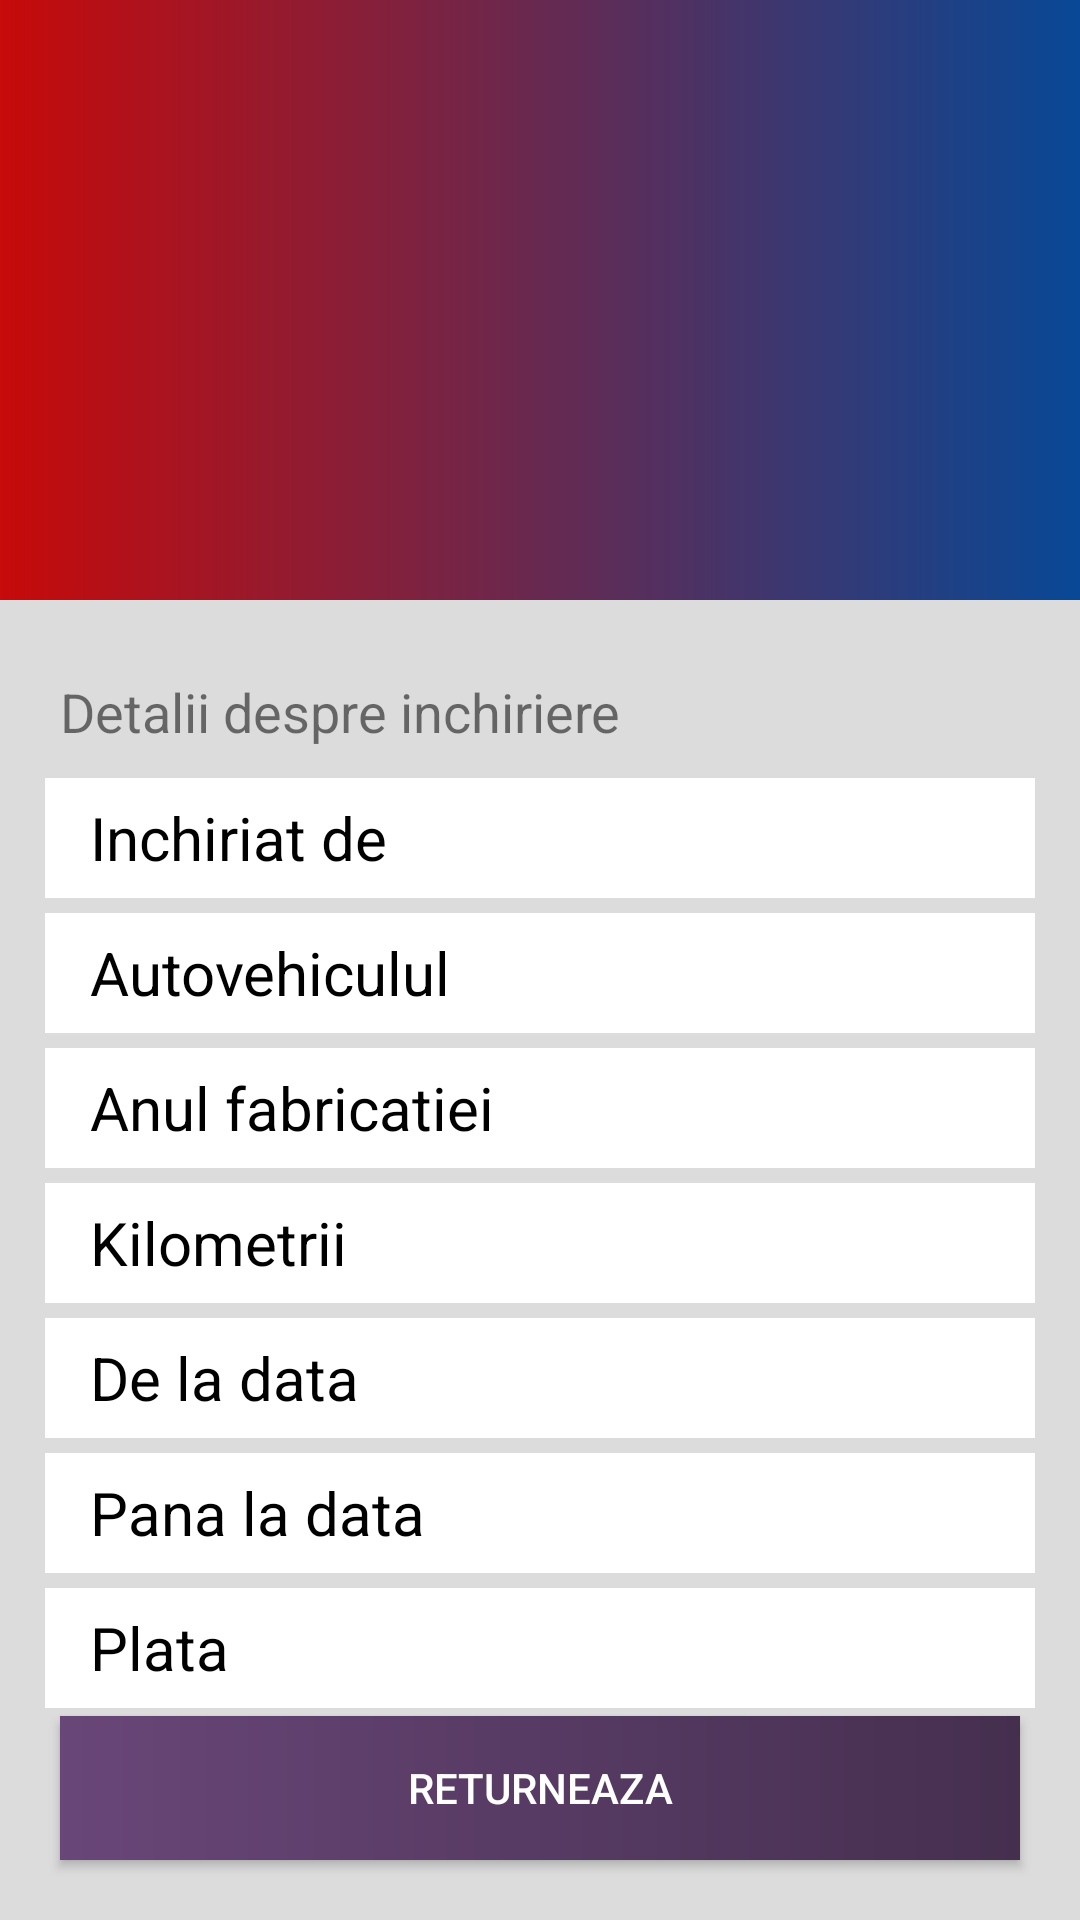

Android layout source for this screen:
<!-- AndroidManifest.xml: application theme Theme.RentSystem -->
<!-- res/layout/activity_detalii_vehicul_inchiriat.xml -->
<?xml version="1.0" encoding="utf-8"?>
<RelativeLayout xmlns:android="http://schemas.android.com/apk/res/android"
    xmlns:app="http://schemas.android.com/apk/res-auto"
    xmlns:tools="http://schemas.android.com/tools"
    android:layout_width="match_parent"
    android:layout_height="match_parent"
    android:background="@color/lightGrey"
    tools:context="DetaliiInchiriere.DetaliiVehiculInchiriat">

    <LinearLayout
        android:layout_width="match_parent"
        android:layout_height="wrap_content"
        android:background="@drawable/bottombarbackground"
        android:orientation="vertical">
        <ImageView
            android:id="@+id/imagineMasina"
            android:layout_width="match_parent"
            android:layout_height="200dp"
            android:scaleType="fitCenter"
            >
        </ImageView>
    </LinearLayout>

    <LinearLayout
        android:layout_width="match_parent"
        android:layout_height="wrap_content"
        android:layout_marginTop="225dp"
        android:orientation="vertical">
        <TextView
            android:layout_width="wrap_content"
            android:layout_height="wrap_content"
            android:text="Detalii despre inchiriere"
            android:textSize="18dp"
            android:layout_marginLeft="20dp">

        </TextView>
    <RelativeLayout
        android:layout_width="match_parent"
        android:layout_height="40dp"
        android:layout_marginTop="10dp"
        android:layout_marginLeft="15dp"
        android:layout_marginRight="15dp"
        android:gravity="center"
        android:background="@color/white">
        <TextView
            android:layout_width="wrap_content"
            android:layout_height="wrap_content"
            android:text="Inchiriat de"
            android:textColor="@color/black"
            android:textSize="20dp"
            android:layout_marginLeft="15dp"
            android:layout_alignParentLeft="true"
            >
        </TextView>
        <TextView
            android:id="@+id/numeTxt"
            android:layout_width="wrap_content"
            android:layout_height="wrap_content"
            android:text=""
            android:textSize="20dp"
            android:layout_marginRight="15dp"
            android:layout_alignParentRight="true"
            >

        </TextView>
    </RelativeLayout>

        <RelativeLayout
            android:layout_width="match_parent"
            android:layout_height="40dp"
            android:layout_marginTop="5dp"
            android:layout_marginLeft="15dp"
            android:layout_marginRight="15dp"
            android:gravity="center"
            android:background="@color/white">
            <TextView
                android:layout_width="wrap_content"
                android:layout_height="wrap_content"
                android:text="Autovehiculul"
                android:textColor="@color/black"
                android:textSize="20dp"
                android:layout_marginLeft="15dp"
                android:layout_alignParentLeft="true"
                >
            </TextView>
            <TextView
                android:id="@+id/brandTxt"
                android:layout_width="wrap_content"
                android:layout_height="wrap_content"
                android:text=""
                android:textSize="20dp"
                android:layout_marginRight="15dp"
                android:layout_alignParentRight="true"
                >

            </TextView>
        </RelativeLayout>
        <RelativeLayout
            android:layout_width="match_parent"
            android:layout_height="40dp"
            android:layout_marginTop="5dp"
            android:layout_marginLeft="15dp"
            android:layout_marginRight="15dp"
            android:gravity="center"
            android:background="@color/white">
            <TextView
                android:layout_width="wrap_content"
                android:layout_height="wrap_content"
                android:text="Anul fabricatiei"
                android:textColor="@color/black"
                android:textSize="20dp"
                android:layout_marginLeft="15dp"
                android:layout_alignParentLeft="true"
                >
            </TextView>
            <TextView
                android:id="@+id/anFabTxt"
                android:layout_width="wrap_content"
                android:layout_height="wrap_content"
                android:text=""
                android:textSize="20dp"
                android:layout_marginRight="15dp"
                android:layout_alignParentRight="true"
                >

            </TextView>
        </RelativeLayout>
        <RelativeLayout
            android:layout_width="match_parent"
            android:layout_height="40dp"
            android:layout_marginTop="5dp"
            android:layout_marginLeft="15dp"
            android:layout_marginRight="15dp"
            android:gravity="center"
            android:background="@color/white">
            <TextView
                android:layout_width="wrap_content"
                android:layout_height="wrap_content"
                android:text="Kilometrii"
                android:textColor="@color/black"
                android:textSize="20dp"
                android:layout_marginLeft="15dp"
                android:layout_alignParentLeft="true"
                >
            </TextView>
            <TextView
                android:id="@+id/nrKMTxt"
                android:layout_width="wrap_content"
                android:layout_height="wrap_content"
                android:text=""
                android:textSize="20dp"
                android:layout_marginRight="15dp"
                android:layout_alignParentRight="true"
                >

            </TextView>
        </RelativeLayout>
        <RelativeLayout
            android:layout_width="match_parent"
            android:layout_height="40dp"
            android:layout_marginTop="5dp"
            android:layout_marginLeft="15dp"
            android:layout_marginRight="15dp"
            android:gravity="center"
            android:background="@color/white">
            <TextView
                android:layout_width="wrap_content"
                android:layout_height="wrap_content"
                android:text="De la data"
                android:textColor="@color/black"
                android:textSize="20dp"
                android:layout_marginLeft="15dp"
                android:layout_alignParentLeft="true"
                >
            </TextView>
            <TextView
                android:id="@+id/dataStartTxt"
                android:layout_width="wrap_content"
                android:layout_height="wrap_content"
                android:text=""
                android:textSize="20dp"
                android:layout_marginRight="15dp"
                android:layout_alignParentRight="true"
                >

            </TextView>
        </RelativeLayout>
        <RelativeLayout
            android:layout_width="match_parent"
            android:layout_height="40dp"
            android:layout_marginTop="5dp"
            android:layout_marginLeft="15dp"
            android:layout_marginRight="15dp"
            android:gravity="center"
            android:background="@color/white">
            <TextView
                android:layout_width="wrap_content"
                android:layout_height="wrap_content"
                android:text="Pana la data"
                android:textColor="@color/black"
                android:textSize="20dp"
                android:layout_marginLeft="15dp"
                android:layout_alignParentLeft="true"
                >
            </TextView>
            <TextView
                android:id="@+id/dataReturTXT"
                android:layout_width="wrap_content"
                android:layout_height="wrap_content"
                android:text=""
                android:textSize="20dp"
                android:layout_marginRight="15dp"
                android:layout_alignParentRight="true"
                >

            </TextView>
        </RelativeLayout>
        <RelativeLayout
            android:layout_width="match_parent"
            android:layout_height="40dp"
            android:layout_marginTop="5dp"
            android:layout_marginLeft="15dp"
            android:layout_marginRight="15dp"
            android:gravity="center"
            android:background="@color/white">
            <TextView
                android:layout_width="wrap_content"
                android:layout_height="wrap_content"
                android:text="Plata"
                android:textColor="@color/black"
                android:textSize="20dp"
                android:layout_marginLeft="15dp"
                android:layout_alignParentLeft="true"
                >
            </TextView>
            <TextView
                android:id="@+id/pretTxt"
                android:layout_width="wrap_content"
                android:layout_height="wrap_content"
                android:text=""
                android:textSize="20dp"
                android:layout_marginRight="15dp"
                android:layout_alignParentRight="true"
                >

            </TextView>
        </RelativeLayout>
    </LinearLayout>
    <Button
        android:id="@+id/buttonRetur"
        android:layout_width="match_parent"
        android:layout_height="wrap_content"
        android:layout_marginLeft="20dp"
        android:layout_marginRight="20dp"
        android:text="Returneaza"
        android:layout_alignParentBottom="true"
        android:layout_centerInParent="true"
        android:layout_marginBottom="20dp"
        android:background="@drawable/buttonsalveaza"
        android:textColor="@color/white">

    </Button>
</RelativeLayout>
<!-- resources referenced by this layout -->
<resources>
  <color name="black">#FF000000</color>
  <color name="lightGrey">#DCDCDC</color>
  <color name="white">#FFFFFFFF</color>
  <!-- drawable bottombarbackground (drawable) -->
  <shape xmlns:android="http://schemas.android.com/apk/res/android" android:shape="rectangle" >
      <gradient
          android:startColor="#c70a0a"
          android:endColor="#084896"
          android:angle="360">
      </gradient>
      <corners
          android:radius="0dp" />
  
  
  
  </shape>
  <!-- drawable buttonsalveaza (drawable) -->
  <?xml version="1.0" encoding="utf-8"?>
  <layer-list xmlns:android="http://schemas.android.com/apk/res/android">
      
      
      <item>
          <shape>
              <corners  android:radius="0dp"/>
              <gradient
                  android:startColor="#694678"
                  android:endColor="#452F4F">
              </gradient>
          </shape>
      </item>
  </layer-list>
  <style name="Theme.RentSystem" parent="Theme.AppCompat.Light.NoActionBar">
          
          <item name="colorPrimary">@color/purple_500</item>
          <item name="colorPrimaryVariant">@color/purple_700</item>
          <item name="colorOnPrimary">@color/white</item>
          
          <item name="colorSecondary">@color/teal_200</item>
          <item name="colorSecondaryVariant">@color/teal_700</item>
          <item name="colorOnSecondary">@color/black</item>
          
          <item name="android:statusBarColor" tools:targetApi="l">@color/black</item>
          
      </style>
  <color name="purple_500">#FF6200EE</color>
  <color name="purple_700">#FF3700B3</color>
  <color name="teal_200">#FF03DAC5</color>
  <color name="teal_700">#FF018786</color>
</resources>
